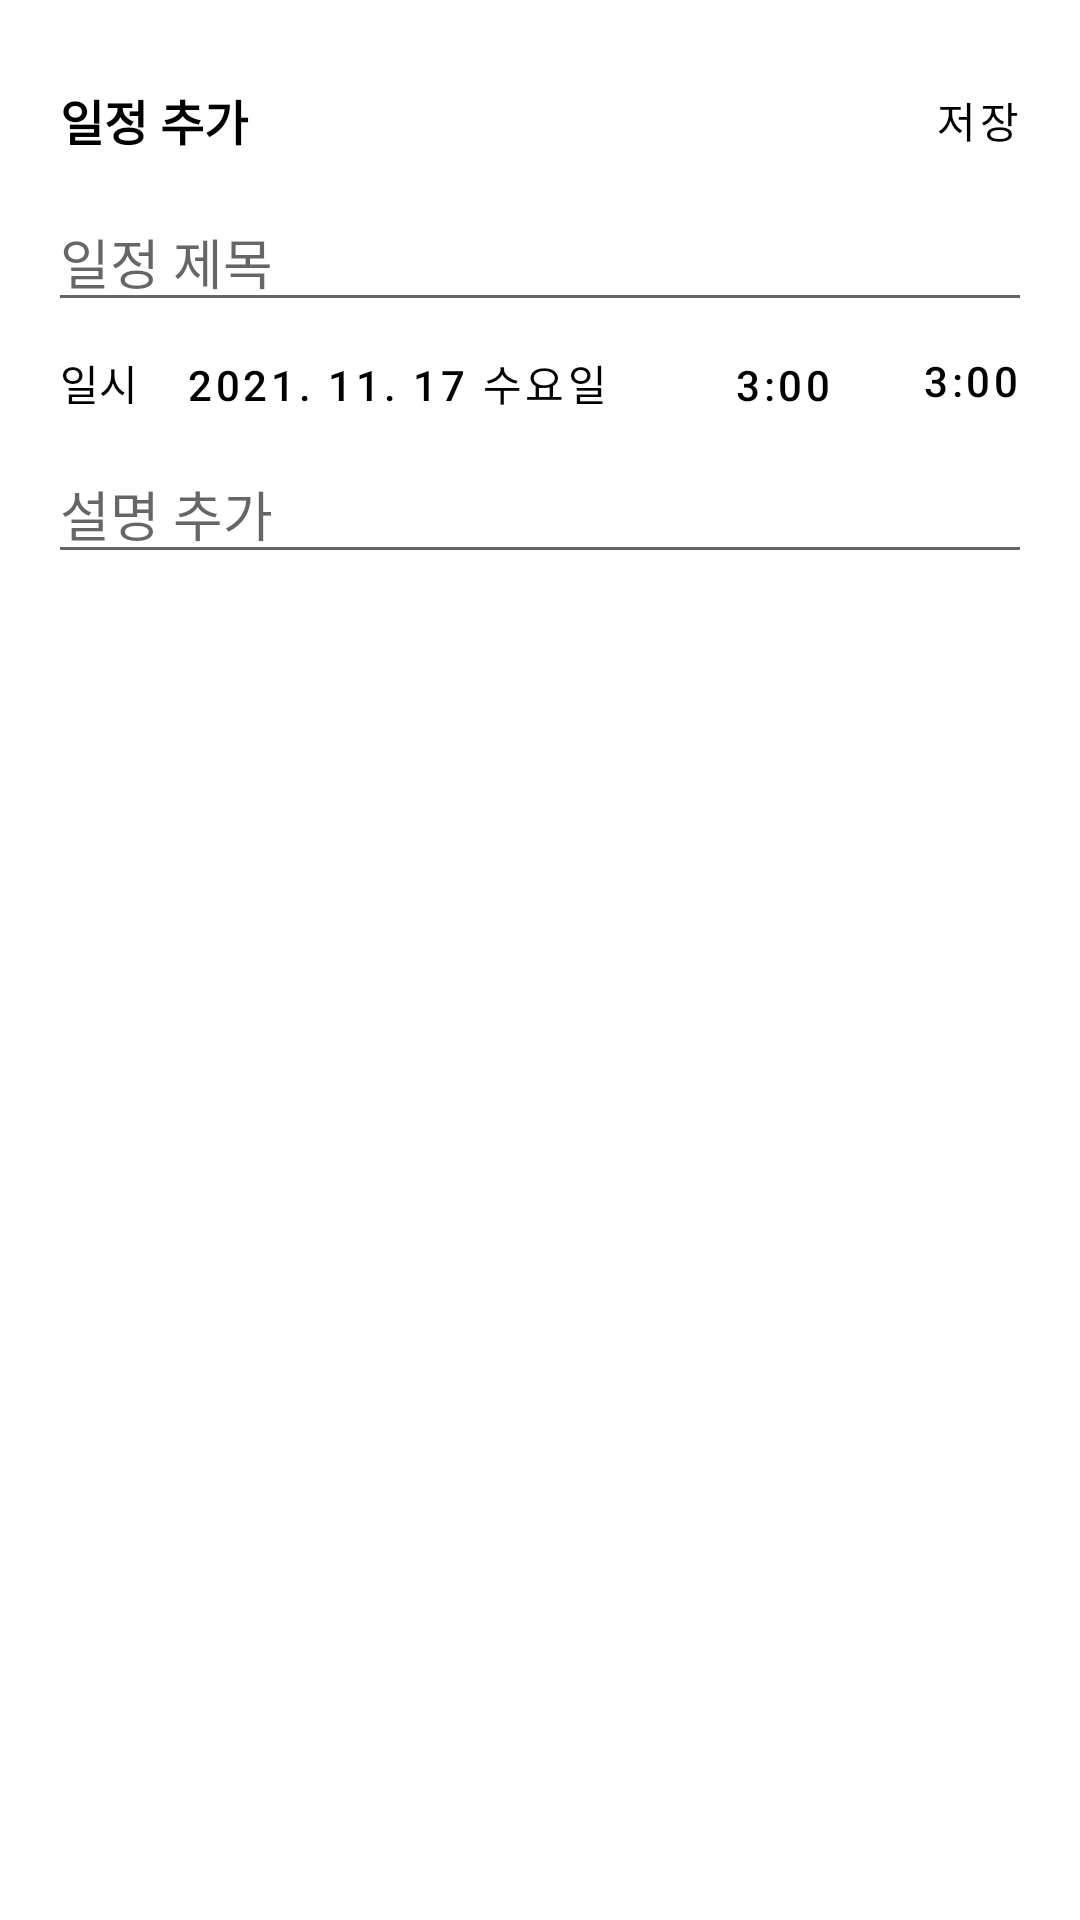

Android layout source for this screen:
<!-- AndroidManifest.xml: activity theme Theme.Jobis.chat -->
<!-- res/layout/activity_chat_schedule_add.xml -->
<?xml version="1.0" encoding="utf-8"?>
<LinearLayout xmlns:android="http://schemas.android.com/apk/res/android"
    xmlns:app="http://schemas.android.com/apk/res-auto"
    xmlns:tools="http://schemas.android.com/tools"
    android:layout_width="match_parent"
    android:layout_height="match_parent"
    android:orientation="vertical"
    tools:context=".presentation.chat.ChatScheduleAddActivity"
    android:padding="16dp"
    >
    <LinearLayout
        android:layout_width="match_parent"
        android:layout_height="wrap_content"
        android:orientation="horizontal">
        <TextView
            android:layout_width="0dp"
            android:layout_height="wrap_content"
            android:layout_weight="8"
            android:textStyle="bold"
            android:textColor="@color/black"
            android:textSize="16dp"
            android:layout_gravity="center"
            android:text="일정 추가"
            android:paddingLeft="4dp"
            />
        <Button
            android:paddingLeft="0dp"
            android:id="@+id/create_schedule_button"
            android:layout_width="wrap_content"
            android:layout_height="wrap_content"
            android:layout_gravity="end|center"
            android:text="저장"
            android:gravity="right|center"
            android:background="@color/fui_transparent"
            android:textColor="@color/black"
            app:layout_constraintStart_toStartOf="parent"
            app:layout_constraintTop_toTopOf="parent"
            android:paddingRight="4dp"
            />
    </LinearLayout>


    <EditText
        android:id="@+id/chat_schedule_title"
        android:layout_width="match_parent"
        android:layout_height="wrap_content"
        android:hint="일정 제목"
        app:layout_constraintTop_toBottomOf="@+id/textView7"

        />

    <LinearLayout
        android:id="@+id/startDate"
        android:layout_width="match_parent"
        android:layout_height="wrap_content"
        app:layout_constraintTop_toBottomOf="@+id/chat_schedule_title"
        android:orientation="horizontal"
        android:paddingHorizontal="4dp"
        >

        <TextView
            android:layout_width="wrap_content"
            android:layout_height="wrap_content"
            android:text="일시"
            android:gravity="center"
            android:textColor="@color/black" />
        <Button
            android:id="@+id/date_button"
            android:layout_width="wrap_content"
            android:layout_height="wrap_content"
            android:background="@color/fui_transparent"
            android:drawableTint="@color/black"
            android:text="2021. 11. 17 수요일"
            android:gravity="start"
            android:textColor="@color/black"
            app:backgroundTint="@null"
            android:minWidth="0dp"
            android:minHeight="0dp"
            />
        <View
            android:layout_width="0dp"
            android:layout_height="match_parent"
            android:layout_weight="1"/>
        <Button
            android:id="@+id/start_time_button"
            android:layout_width="wrap_content"
            android:layout_height="wrap_content"
            android:background="@color/fui_transparent"
            android:drawableTint="@color/black"
            android:text="3:00"
            android:paddingHorizontal="0dp"
            android:minWidth="0dp"
            android:minHeight="0dp"
            android:gravity="end"
            android:textColor="@color/black"
            app:backgroundTint="@null"
            android:layout_marginRight="30dp"
            />

        <Button
            android:id="@+id/end_time_button"
            android:layout_width="wrap_content"
            android:layout_height="wrap_content"
            android:layout_gravity="end"
            android:background="@color/fui_transparent"
            android:drawableTint="@color/black"
            android:gravity="right"
            android:text="3:00"
            android:paddingHorizontal="0dp"
            android:textColor="@color/black"
            app:backgroundTint="@null"
            android:minWidth="0dp"
            android:minHeight="0dp"/>
    </LinearLayout>






    <EditText
        android:id="@+id/chat_schedule_content"
        android:layout_width="match_parent"
        android:layout_height="wrap_content"
        android:gravity="top"
        android:hint="설명 추가" />

</LinearLayout>
<!-- resources referenced by this layout -->
<resources>
  <color name="black">#FF000000</color>
  <style name="Theme.Jobis.chat" parent="Theme.MaterialComponents.DayNight.NoActionBar">
          <item name="android:colorControlActivated">@color/primary</item>
          <item name="android:timePickerStyle">@style/MyTimePickerTheme</item>
          <item name="android:datePickerDialogTheme">@style/MyDatePickerDialogTheme</item>
      </style>
  <color name="primary">#448aff</color>
  <style name="MyTimePickerTheme" parent="android:Widget.Material.TimePicker">
          <item name="android:timePickerMode">spinner</item>
  
  
  
  
  
  
         <item name="android:colorPrimary">@style/oMyGOD</item>
      </style>
  <style name="MyDatePickerDialogTheme" parent="Theme.AppCompat.Light.Dialog">
          
          <item name="colorAccent">@color/primary_dark</item>
          
          <item name="android:colorAccent">@color/primary</item>
          
          <item name="android:buttonBarPositiveButtonStyle">@style/PickerButtonStyle</item>
          <item name="android:buttonBarNegativeButtonStyle">@style/PickerButtonStyle</item>
      </style>
  <style name="oMyGOD" parent="Theme.MaterialComponents.DayNight.NoActionBar">
          <item name="android:colorPrimary">@color/black</item>
  
      </style>
  <color name="primary_dark">#005ecb</color>
  <style name="PickerButtonStyle" parent="Base.Widget.AppCompat.Button.Borderless">
          <item name="android:textColor">@color/black</item>
          <item name="android:backgroundTint">@color/white</item>
      </style>
  <color name="white">#FFFFFFFF</color>
</resources>
